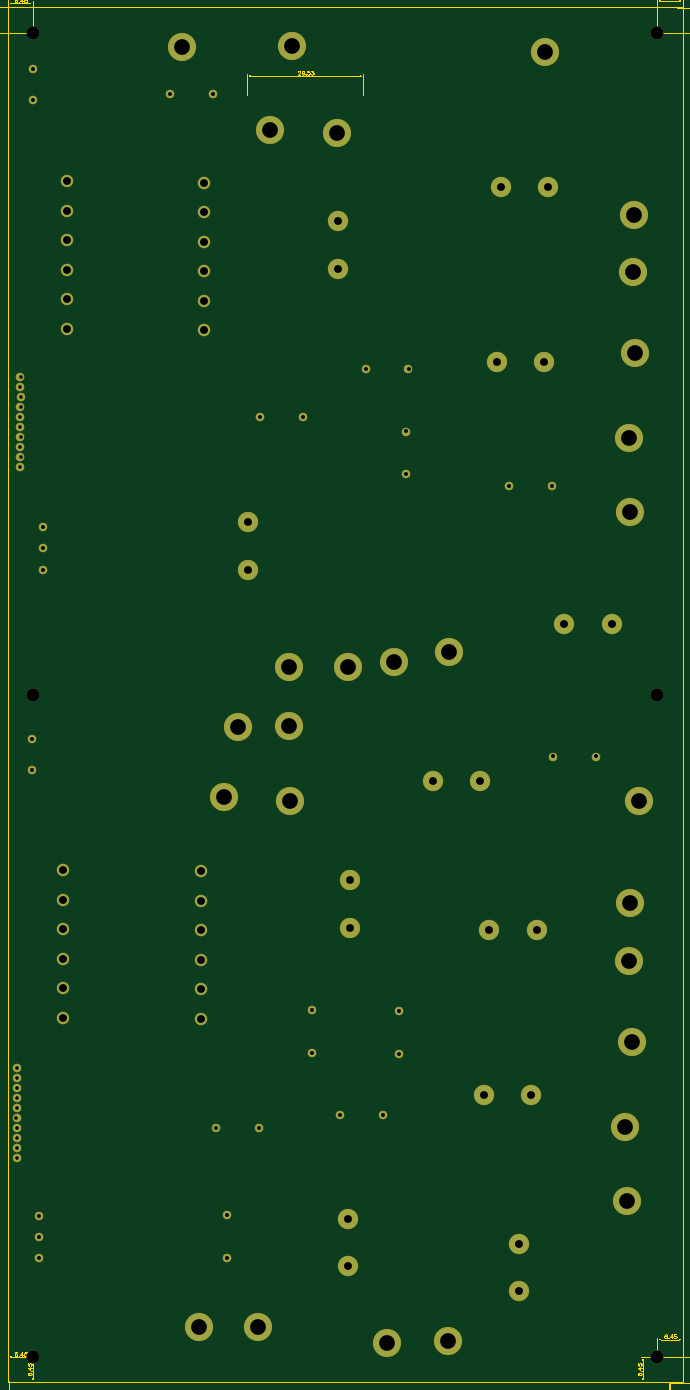
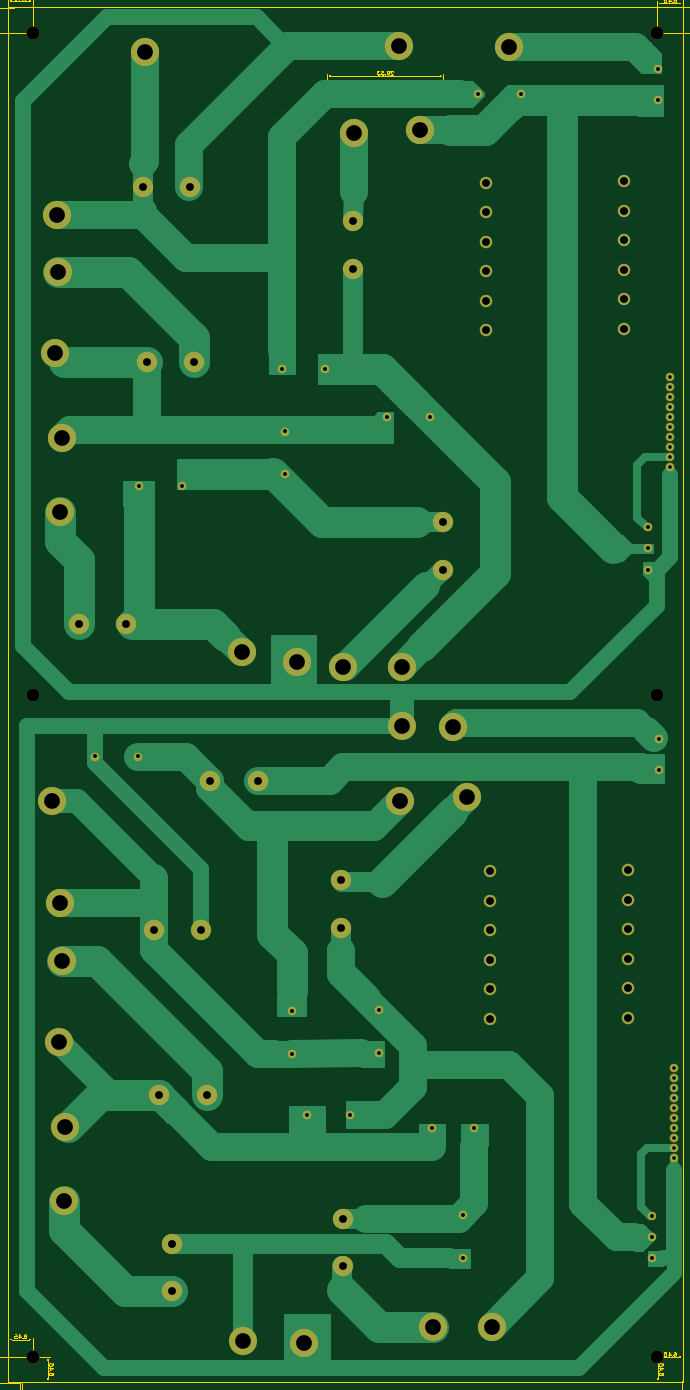
Circuit board: 10 layer files. Board 196.7 x 382.2 mm.
- outline: BoardOutline.gbr (268 bytes)
- bottom_copper: Bottom.gbr (21242 bytes)
- outline: BottomDimension.gbr (1697 bytes)
- bottom_mask: BottomMask.gbr (3123 bytes)
- drill: Through.drl (2333 bytes)
- top_copper: Top.gbr (3029 bytes)
- outline: TopDimension.gbr (17136 bytes)
- top_mask: TopMask.gbr (3120 bytes)
- paste: TopPaste.gbr (172 bytes)
- top_silk: TopSilk.gbr (171 bytes)

=== outline: BoardOutline.gbr ===
G04 DipTrace 3.3.0.1*
G04 BoardOutline.gbr*
%MOMM*%
G04 #@! TF.FileFunction,Profile*
G04 #@! TF.Part,Single*
%ADD11C,0.14*%
%FSLAX35Y35*%
G04*
G71*
G90*
G75*
G01*
G04 BoardOutline*
%LPD*%
X1000000Y1000000D2*
D11*
X18145000D1*
Y35925000D1*
X1000000D1*
Y1000000D1*
M02*

=== bottom_copper: Bottom.gbr (21242 bytes, source omitted) ===
=== outline: BottomDimension.gbr ===
G04 DipTrace 3.3.0.1*
G04 BottomDimension.gbr*
%MOMM*%
G04 #@! TF.FileFunction,Drawing,Bot*
G04 #@! TF.Part,Single*
%ADD13C,0.035*%
%ADD42C,0.15686*%
%FSLAX35Y35*%
G04*
G71*
G90*
G75*
G01*
G04 BotDimension*
%LPD*%
X1031750Y1000000D2*
D13*
Y-1590000D1*
X17795750Y968250D2*
Y-1590000D1*
X9413750Y-1540000D2*
X1131750D1*
G36*
X1031750D2*
X1131750Y-1520000D1*
Y-1560000D1*
X1031750Y-1540000D1*
G37*
X9413750D2*
D13*
X17695750D1*
G36*
X17795750D2*
X17695750Y-1560000D1*
Y-1520000D1*
X17795750Y-1540000D1*
G37*
X9650685Y-1426439D2*
D42*
X9640915Y-1421497D1*
X9626315Y-1407009D1*
Y-1508985D1*
X9536654Y-1421497D2*
X9541483Y-1411839D1*
X9556083Y-1407009D1*
X9565742D1*
X9580342Y-1411839D1*
X9590113Y-1426439D1*
X9594942Y-1450697D1*
Y-1474955D1*
X9590113Y-1494385D1*
X9580342Y-1504155D1*
X9565742Y-1508985D1*
X9560913D1*
X9546425Y-1504155D1*
X9536654Y-1494385D1*
X9531825Y-1479785D1*
Y-1474955D1*
X9536654Y-1460355D1*
X9546425Y-1450697D1*
X9560913Y-1445868D1*
X9565742D1*
X9580342Y-1450697D1*
X9590113Y-1460355D1*
X9594942Y-1474955D1*
X9481023Y-1508985D2*
X9432394Y-1407009D1*
X9500452D1*
X9396192Y-1499214D2*
X9401021Y-1504155D1*
X9396192Y-1508985D1*
X9391251Y-1504155D1*
X9396192Y-1499214D1*
X9301590Y-1421497D2*
X9306420Y-1411839D1*
X9321020Y-1407009D1*
X9330678D1*
X9345278Y-1411839D1*
X9355049Y-1426439D1*
X9359878Y-1450697D1*
Y-1474955D1*
X9355049Y-1494385D1*
X9345278Y-1504155D1*
X9330678Y-1508985D1*
X9325849D1*
X9311361Y-1504155D1*
X9301590Y-1494385D1*
X9296761Y-1479785D1*
Y-1474955D1*
X9301590Y-1460355D1*
X9311361Y-1450697D1*
X9325849Y-1445868D1*
X9330678D1*
X9345278Y-1450697D1*
X9355049Y-1460355D1*
X9359878Y-1474955D1*
X9216759Y-1508985D2*
Y-1407009D1*
X9265389Y-1474955D1*
X9192501D1*
M02*

=== bottom_mask: BottomMask.gbr ===
G04 DipTrace 3.3.0.1*
G04 BottomMask.gbr*
%MOMM*%
G04 #@! TF.FileFunction,Soldermask,Bot*
G04 #@! TF.Part,Single*
%ADD26C,3.3*%
%ADD29C,5.2*%
%ADD31C,3.2*%
%ADD33C,2.2*%
%ADD35C,7.2*%
%FSLAX35Y35*%
G04*
G71*
G90*
G75*
G01*
G04 BotMask*
%LPD*%
D35*
X8207250Y34940750D3*
D33*
X11175870Y26733373D3*
X10085877Y26733123D3*
D31*
X2492250Y31499750D3*
D33*
X1642500Y33553750D3*
D31*
X2492250Y30749750D3*
D33*
X1642500Y34353750D3*
D31*
X2492250Y29999750D3*
D33*
X11112377Y25145873D3*
D31*
X2492250Y29249750D3*
D33*
X11112623Y24055877D3*
D31*
X2492250Y28499750D3*
D33*
X13731753Y23764747D3*
D31*
X2492250Y27749750D3*
D33*
X14821750Y23765000D3*
D31*
X5992250Y31468000D3*
Y30718000D3*
D33*
X7413500Y25511000D3*
D31*
X5992250Y29968000D3*
D33*
X8503500Y25511250D3*
D31*
X5992250Y29218000D3*
D33*
X7381750Y7445250D3*
D31*
X5992250Y28468000D3*
D33*
X6572127Y5238623D3*
D31*
X5992250Y27718000D3*
D33*
X1610750Y16535750D3*
D29*
X9387130Y29284120D3*
D33*
X8715250Y9350250D3*
D29*
X9387130Y30484120D3*
D33*
X8715000Y10440247D3*
D29*
X7096000Y22837500D3*
D33*
X1610750Y17335750D3*
D29*
X7096000Y21637500D3*
D33*
X6291750Y7445000D3*
D29*
X15133880Y20260620D3*
D33*
X6572377Y4148623D3*
D29*
X16333880Y20260620D3*
D33*
X9445500Y7794500D3*
D29*
X14614250Y26908000D3*
D33*
X10535500Y7794750D3*
D29*
X13414250Y26908000D3*
D33*
X15938373Y16890870D3*
D29*
X14716000Y31353000D3*
D33*
X14848377Y16890620D3*
D29*
X13516000Y31353000D3*
D35*
X14652500Y34782000D3*
X16906750Y30654500D3*
X16875000Y29194000D3*
X10810750Y19288000D3*
X16938500Y27130250D3*
D33*
X1317500Y24241000D3*
D35*
X16779750Y24971250D3*
X16811500Y23098000D3*
X8143750Y19161000D3*
X9636000D3*
X12207750Y19542000D3*
X9350250Y32718250D3*
X7667500Y32813500D3*
D33*
X1320500Y25765000D3*
X1323500Y26019000D3*
X1317500Y26273000D3*
X1320500Y26527000D3*
X1317500Y24749000D3*
X1320500Y25003000D3*
X1314500Y25257000D3*
X1317500Y25511000D3*
D35*
X5413250Y34909000D3*
D33*
X1320550Y24495000D3*
D35*
X6842000Y17637000D3*
X8143750Y17668750D3*
D31*
X2397000Y14005500D3*
Y13255500D3*
Y12505500D3*
Y11755500D3*
Y11005500D3*
Y10255500D3*
X5897000Y13973750D3*
Y13223750D3*
Y12473750D3*
Y11723750D3*
Y10973750D3*
Y10223750D3*
D29*
X9680523Y12544230D3*
Y13744230D3*
X9636000Y5152750D3*
Y3952750D3*
X13985750Y4517750D3*
Y3317750D3*
X14296750Y8302500D3*
X13096750D3*
X14430250Y12493500D3*
X13230250D3*
D35*
X17033750Y15763750D3*
X16811500Y13160250D3*
X16779750Y11699750D3*
X16843250Y9636000D3*
X16684500Y7477000D3*
X16716250Y5603750D3*
X5857750Y2397000D3*
X7350000D3*
X12176000Y2047750D3*
X8175500Y15763750D3*
X6492750Y15859000D3*
X10620250Y1984250D3*
D33*
X1225250Y8207250D3*
X1228250Y8461250D3*
X1222250Y8715250D3*
X1225250Y8969250D3*
X1222250Y7191250D3*
X1225250Y7445250D3*
X1219250Y7699250D3*
X1222250Y7953250D3*
Y6683250D3*
X1225300Y6937250D3*
D29*
X13001500Y16271750D3*
X11801500D3*
D33*
X1889000Y21637500D3*
X1888000Y22177250D3*
X1889000Y22717000D3*
X1793750Y4143250D3*
X1792750Y4683000D3*
X1793750Y5222750D3*
X5111623Y33718376D3*
X6201623Y33718626D3*
X10937750Y10429750D3*
X10938000Y9339750D3*
D26*
X17500000Y35280000D3*
X1645000D3*
X17500000Y1645000D3*
X1645000D3*
X17500000Y18462500D3*
X1645000D3*
M02*

=== drill: Through.drl (2333 bytes, source withheld) ===
=== top_copper: Top.gbr ===
G04 DipTrace 3.3.0.1*
G04 Top.gbr*
%MOMM*%
G04 #@! TF.FileFunction,Copper,L1,Top*
G04 #@! TF.Part,Single*
G04 #@! TA.AperFunction,ComponentPad*
%ADD15C,2.0*%
%ADD16C,7.0*%
%ADD18C,5.0*%
%ADD22C,3.0*%
%FSLAX35Y35*%
G04*
G71*
G90*
G75*
G01*
G04 Top*
%LPD*%
D16*
X8207250Y34940750D3*
D15*
X11175870Y26733373D3*
X10085877Y26733123D3*
D22*
X2492250Y31499750D3*
D15*
X1642500Y33553750D3*
D22*
X2492250Y30749750D3*
D15*
X1642500Y34353750D3*
D22*
X2492250Y29999750D3*
D15*
X11112377Y25145873D3*
D22*
X2492250Y29249750D3*
D15*
X11112623Y24055877D3*
D22*
X2492250Y28499750D3*
D15*
X13731753Y23764747D3*
D22*
X2492250Y27749750D3*
D15*
X14821750Y23765000D3*
D22*
X5992250Y31468000D3*
Y30718000D3*
D15*
X7413500Y25511000D3*
D22*
X5992250Y29968000D3*
D15*
X8503500Y25511250D3*
D22*
X5992250Y29218000D3*
D15*
X7381750Y7445250D3*
D22*
X5992250Y28468000D3*
D15*
X6572127Y5238623D3*
D22*
X5992250Y27718000D3*
D15*
X1610750Y16535750D3*
D18*
X9387130Y29284120D3*
D15*
X8715250Y9350250D3*
D18*
X9387130Y30484120D3*
D15*
X8715000Y10440247D3*
D18*
X7096000Y22837500D3*
D15*
X1610750Y17335750D3*
D18*
X7096000Y21637500D3*
D15*
X6291750Y7445000D3*
D18*
X15133880Y20260620D3*
D15*
X6572377Y4148623D3*
D18*
X16333880Y20260620D3*
D15*
X9445500Y7794500D3*
D18*
X14614250Y26908000D3*
D15*
X10535500Y7794750D3*
D18*
X13414250Y26908000D3*
D15*
X15938373Y16890870D3*
D18*
X14716000Y31353000D3*
D15*
X14848377Y16890620D3*
D18*
X13516000Y31353000D3*
D16*
X14652500Y34782000D3*
X16906750Y30654500D3*
X16875000Y29194000D3*
X10810750Y19288000D3*
X16938500Y27130250D3*
D15*
X1317500Y24241000D3*
D16*
X16779750Y24971250D3*
X16811500Y23098000D3*
X8143750Y19161000D3*
X9636000D3*
X12207750Y19542000D3*
X9350250Y32718250D3*
X7667500Y32813500D3*
D15*
X1320500Y25765000D3*
X1323500Y26019000D3*
X1317500Y26273000D3*
X1320500Y26527000D3*
X1317500Y24749000D3*
X1320500Y25003000D3*
X1314500Y25257000D3*
X1317500Y25511000D3*
D16*
X5413250Y34909000D3*
D15*
X1320550Y24495000D3*
D16*
X6842000Y17637000D3*
X8143750Y17668750D3*
D22*
X2397000Y14005500D3*
Y13255500D3*
Y12505500D3*
Y11755500D3*
Y11005500D3*
Y10255500D3*
X5897000Y13973750D3*
Y13223750D3*
Y12473750D3*
Y11723750D3*
Y10973750D3*
Y10223750D3*
D18*
X9680523Y12544230D3*
Y13744230D3*
X9636000Y5152750D3*
Y3952750D3*
X13985750Y4517750D3*
Y3317750D3*
X14296750Y8302500D3*
X13096750D3*
X14430250Y12493500D3*
X13230250D3*
D16*
X17033750Y15763750D3*
X16811500Y13160250D3*
X16779750Y11699750D3*
X16843250Y9636000D3*
X16684500Y7477000D3*
X16716250Y5603750D3*
X5857750Y2397000D3*
X7350000D3*
X12176000Y2047750D3*
X8175500Y15763750D3*
X6492750Y15859000D3*
X10620250Y1984250D3*
D15*
X1225250Y8207250D3*
X1228250Y8461250D3*
X1222250Y8715250D3*
X1225250Y8969250D3*
X1222250Y7191250D3*
X1225250Y7445250D3*
X1219250Y7699250D3*
X1222250Y7953250D3*
Y6683250D3*
X1225300Y6937250D3*
D18*
X13001500Y16271750D3*
X11801500D3*
D15*
X1889000Y21637500D3*
X1888000Y22177250D3*
X1889000Y22717000D3*
X1793750Y4143250D3*
X1792750Y4683000D3*
X1793750Y5222750D3*
X5111623Y33718376D3*
X6201623Y33718626D3*
X10937750Y10429750D3*
X10938000Y9339750D3*
M02*

=== outline: TopDimension.gbr (17136 bytes, source omitted) ===
=== top_mask: TopMask.gbr ===
G04 DipTrace 3.3.0.1*
G04 TopMask.gbr*
%MOMM*%
G04 #@! TF.FileFunction,Soldermask,Top*
G04 #@! TF.Part,Single*
%ADD26C,3.3*%
%ADD29C,5.2*%
%ADD31C,3.2*%
%ADD33C,2.2*%
%ADD35C,7.2*%
%FSLAX35Y35*%
G04*
G71*
G90*
G75*
G01*
G04 TopMask*
%LPD*%
D35*
X8207250Y34940750D3*
D33*
X11175870Y26733373D3*
X10085877Y26733123D3*
D31*
X2492250Y31499750D3*
D33*
X1642500Y33553750D3*
D31*
X2492250Y30749750D3*
D33*
X1642500Y34353750D3*
D31*
X2492250Y29999750D3*
D33*
X11112377Y25145873D3*
D31*
X2492250Y29249750D3*
D33*
X11112623Y24055877D3*
D31*
X2492250Y28499750D3*
D33*
X13731753Y23764747D3*
D31*
X2492250Y27749750D3*
D33*
X14821750Y23765000D3*
D31*
X5992250Y31468000D3*
Y30718000D3*
D33*
X7413500Y25511000D3*
D31*
X5992250Y29968000D3*
D33*
X8503500Y25511250D3*
D31*
X5992250Y29218000D3*
D33*
X7381750Y7445250D3*
D31*
X5992250Y28468000D3*
D33*
X6572127Y5238623D3*
D31*
X5992250Y27718000D3*
D33*
X1610750Y16535750D3*
D29*
X9387130Y29284120D3*
D33*
X8715250Y9350250D3*
D29*
X9387130Y30484120D3*
D33*
X8715000Y10440247D3*
D29*
X7096000Y22837500D3*
D33*
X1610750Y17335750D3*
D29*
X7096000Y21637500D3*
D33*
X6291750Y7445000D3*
D29*
X15133880Y20260620D3*
D33*
X6572377Y4148623D3*
D29*
X16333880Y20260620D3*
D33*
X9445500Y7794500D3*
D29*
X14614250Y26908000D3*
D33*
X10535500Y7794750D3*
D29*
X13414250Y26908000D3*
D33*
X15938373Y16890870D3*
D29*
X14716000Y31353000D3*
D33*
X14848377Y16890620D3*
D29*
X13516000Y31353000D3*
D35*
X14652500Y34782000D3*
X16906750Y30654500D3*
X16875000Y29194000D3*
X10810750Y19288000D3*
X16938500Y27130250D3*
D33*
X1317500Y24241000D3*
D35*
X16779750Y24971250D3*
X16811500Y23098000D3*
X8143750Y19161000D3*
X9636000D3*
X12207750Y19542000D3*
X9350250Y32718250D3*
X7667500Y32813500D3*
D33*
X1320500Y25765000D3*
X1323500Y26019000D3*
X1317500Y26273000D3*
X1320500Y26527000D3*
X1317500Y24749000D3*
X1320500Y25003000D3*
X1314500Y25257000D3*
X1317500Y25511000D3*
D35*
X5413250Y34909000D3*
D33*
X1320550Y24495000D3*
D35*
X6842000Y17637000D3*
X8143750Y17668750D3*
D31*
X2397000Y14005500D3*
Y13255500D3*
Y12505500D3*
Y11755500D3*
Y11005500D3*
Y10255500D3*
X5897000Y13973750D3*
Y13223750D3*
Y12473750D3*
Y11723750D3*
Y10973750D3*
Y10223750D3*
D29*
X9680523Y12544230D3*
Y13744230D3*
X9636000Y5152750D3*
Y3952750D3*
X13985750Y4517750D3*
Y3317750D3*
X14296750Y8302500D3*
X13096750D3*
X14430250Y12493500D3*
X13230250D3*
D35*
X17033750Y15763750D3*
X16811500Y13160250D3*
X16779750Y11699750D3*
X16843250Y9636000D3*
X16684500Y7477000D3*
X16716250Y5603750D3*
X5857750Y2397000D3*
X7350000D3*
X12176000Y2047750D3*
X8175500Y15763750D3*
X6492750Y15859000D3*
X10620250Y1984250D3*
D33*
X1225250Y8207250D3*
X1228250Y8461250D3*
X1222250Y8715250D3*
X1225250Y8969250D3*
X1222250Y7191250D3*
X1225250Y7445250D3*
X1219250Y7699250D3*
X1222250Y7953250D3*
Y6683250D3*
X1225300Y6937250D3*
D29*
X13001500Y16271750D3*
X11801500D3*
D33*
X1889000Y21637500D3*
X1888000Y22177250D3*
X1889000Y22717000D3*
X1793750Y4143250D3*
X1792750Y4683000D3*
X1793750Y5222750D3*
X5111623Y33718376D3*
X6201623Y33718626D3*
X10937750Y10429750D3*
X10938000Y9339750D3*
D26*
X17500000Y35280000D3*
X1645000D3*
X17500000Y1645000D3*
X1645000D3*
X17500000Y18462500D3*
X1645000D3*
M02*

=== paste: TopPaste.gbr ===
G04 DipTrace 3.3.0.1*
G04 TopPaste.gbr*
%MOMM*%
G04 #@! TF.FileFunction,Paste,Top*
G04 #@! TF.Part,Single*
%FSLAX35Y35*%
G04*
G71*
G90*
G75*
G01*
G04 TopPaste*
%LPD*%
M02*

=== top_silk: TopSilk.gbr ===
G04 DipTrace 3.3.0.1*
G04 TopSilk.gbr*
%MOMM*%
G04 #@! TF.FileFunction,Legend,Top*
G04 #@! TF.Part,Single*
%FSLAX35Y35*%
G04*
G71*
G90*
G75*
G01*
G04 TopSilk*
%LPD*%
M02*

